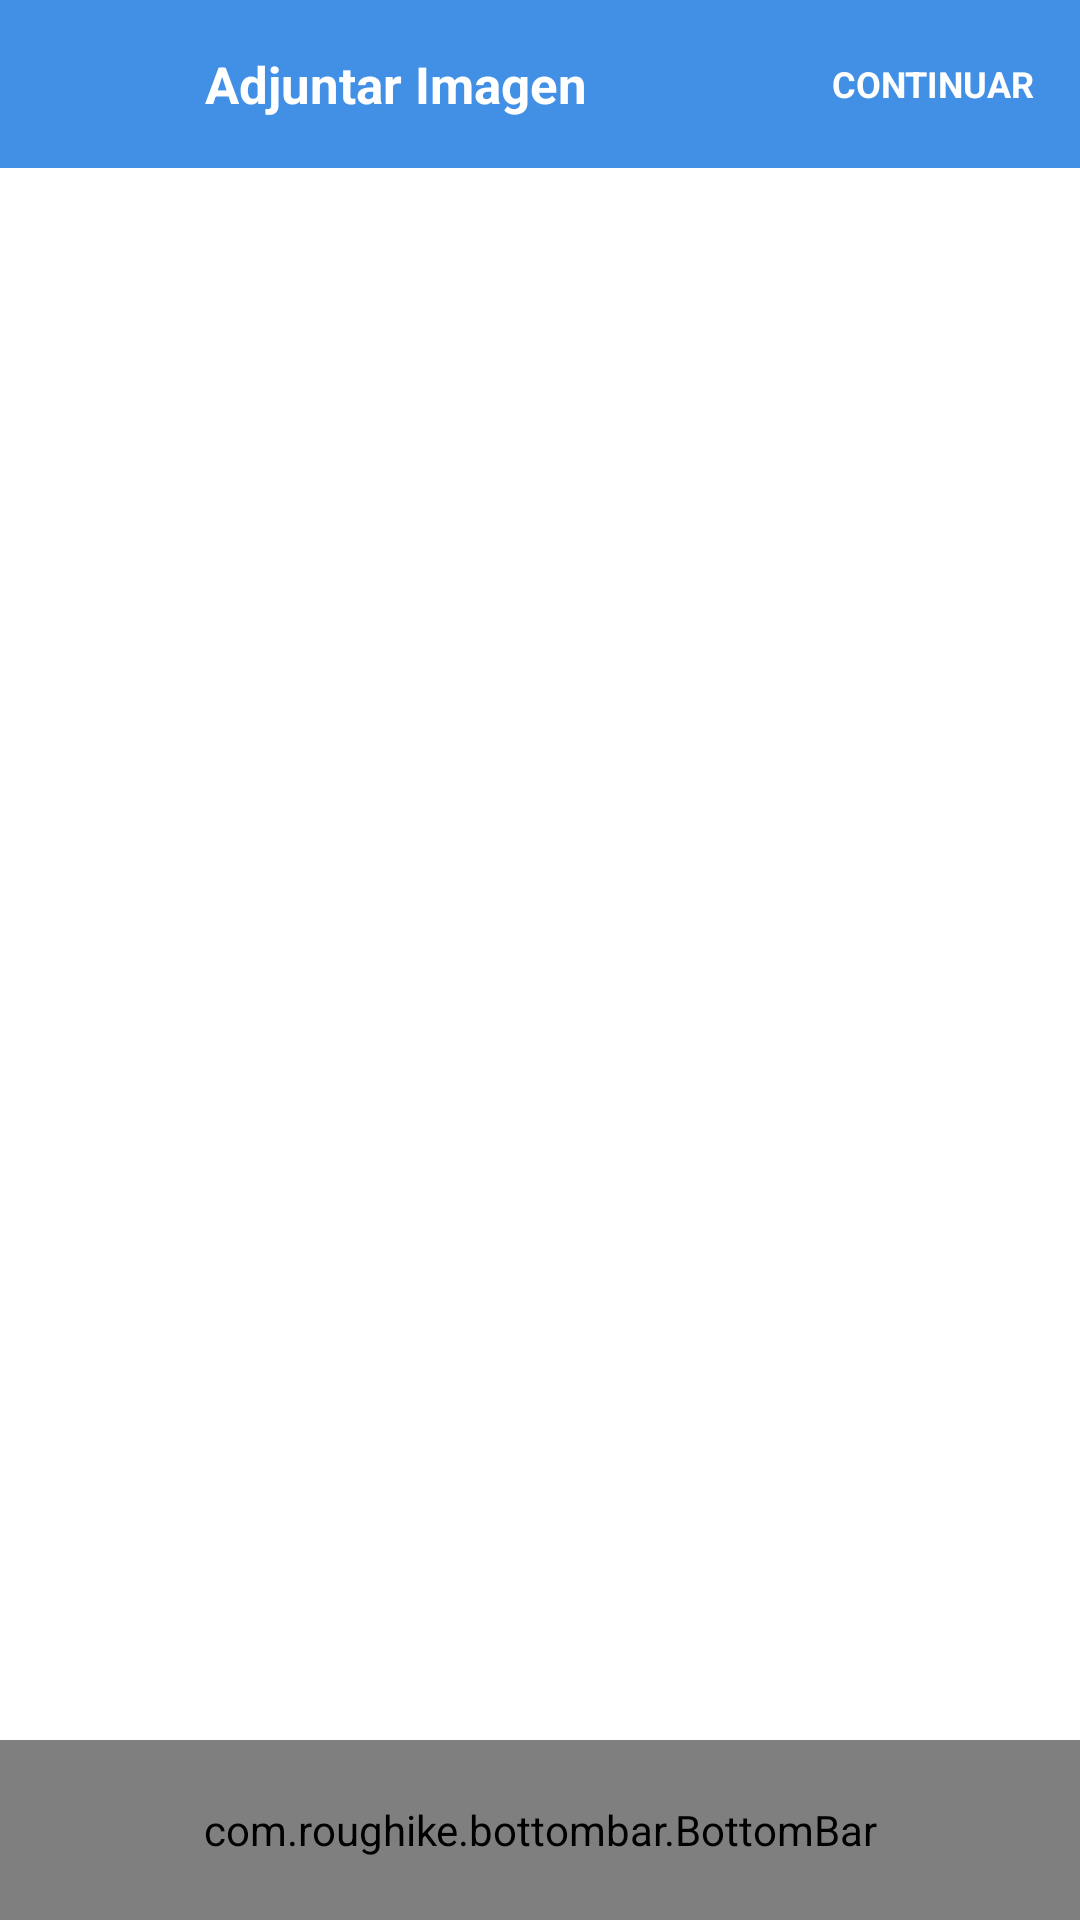

Android layout source for this screen:
<!-- AndroidManifest.xml: application theme AppTheme -->
<!-- res/layout/activity_navigation.xml -->
<?xml version="1.0" encoding="utf-8"?>
<RelativeLayout android:layout_height="match_parent"
    android:layout_width="match_parent"
    android:background="#fff"
    xmlns:android="http://schemas.android.com/apk/res/android"
    xmlns:app="http://schemas.android.com/apk/res-auto">


    <include layout="@layout/ng_toolbar" ></include>

    <FrameLayout
        android:id="@+id/ng_container"
        android:layout_width="match_parent"
        android:paddingBottom="60dp"
        android:layout_height="match_parent">

    </FrameLayout>

    <com.roughike.bottombar.BottomBar
        android:id="@+id/bottomBar"
        android:layout_width="match_parent"
        android:layout_height="60dp"
        android:layout_alignParentBottom="true"
        app:bb_tabXmlResource="@xml/bottombar_tabs" />

</RelativeLayout>
<!-- res/layout/ng_toolbar.xml (included above) -->
<?xml version="1.0" encoding="utf-8"?>
<android.support.design.widget.AppBarLayout
    android:layout_width="match_parent"
    android:layout_height="wrap_content"
    android:theme="@style/AppTheme.AppBarOverlay"
    android:paddingLeft="-13dp"
    xmlns:android="http://schemas.android.com/apk/res/android">

    <android.support.v7.widget.Toolbar
        android:id="@+id/ng_Toolbar"
        android:layout_width="match_parent"
        android:layout_height="?attr/actionBarSize"
        android:background="@color/colorPrimary"
        android:theme="@style/AppTheme.PopupOverlay">

        <LinearLayout
            android:layout_width="match_parent"
            android:layout_height="?attr/actionBarSize">
            <ImageView
                android:id="@+id/ng_ArrowBack"
                android:layout_width="50dp"
                android:focusable="true"
                android:clickable="true"
                android:layout_height="match_parent"
                android:layout_marginRight="15dp"
                android:scaleType="center"
                android:src="@drawable/ic_arrow_back" />

            <TextView
                android:id="@+id/ng_Header"
                android:layout_width="0dp"
                android:layout_weight="0.6"
                android:layout_height="wrap_content"
                android:layout_gravity="center"
                android:fontFamily="sans-serif"
                android:text="@string/attach_image"
                android:textColor="#ffffff"
                android:textSize="17sp"
                android:textStyle="bold" />

            <RelativeLayout
                android:layout_width="0dp"
                android:layout_weight="0.3"
                android:id="@+id/ng_NextStep"
                android:paddingLeft="10dp"
                android:paddingRight="10dp"
                android:layout_height="match_parent">

                <TextView
                    android:layout_width="wrap_content"
                    android:layout_height="wrap_content"
                    android:textSize="12dp"
                    android:id="@+id/ng_NextText"
                    android:layout_centerInParent="true"
                    android:textColor="#ffffff"
                    android:text="CONTINUAR"
                    android:textStyle="normal|bold"
                    android:fontFamily="sans-serif"/>

            </RelativeLayout>
        </LinearLayout>

    </android.support.v7.widget.Toolbar>

</android.support.design.widget.AppBarLayout>
<!-- resources referenced by this layout -->
<resources>
  <color name="colorPrimary">#4290e6</color>
  <string name="attach_image">Adjuntar Imagen</string>
  <style name="AppTheme.AppBarOverlay" parent="ThemeOverlay.AppCompat.Dark.ActionBar" />
  <style name="AppTheme.PopupOverlay" parent="ThemeOverlay.AppCompat.Light" />
  <style name="AppTheme" parent="Theme.AppCompat.Light.DarkActionBar">
          
          <item name="colorPrimary">@color/colorPrimary</item>
          <item name="colorPrimaryDark">@color/colorPrimaryDark</item>
          <item name="colorAccent">@color/colorAccent</item>
      </style>
  <color name="colorPrimaryDark">#2f67a4</color>
  <color name="colorAccent">#ed6136</color>
</resources>
